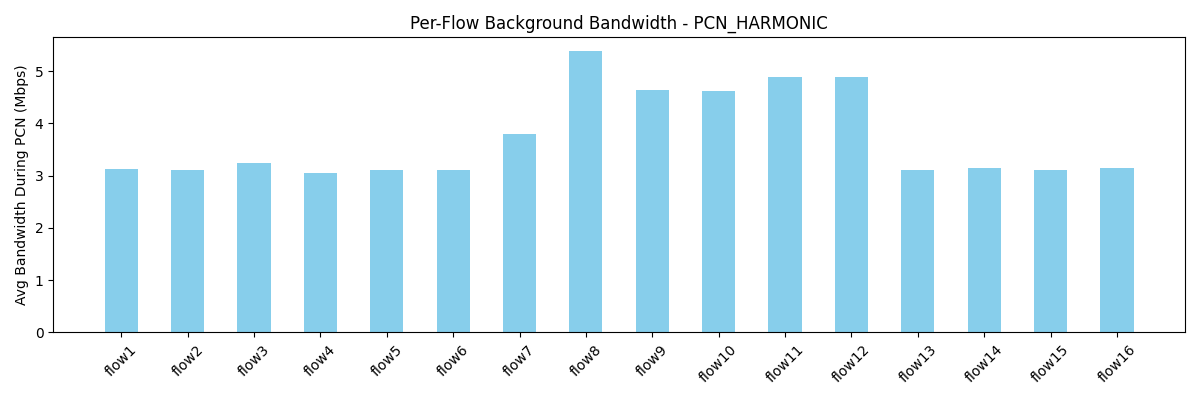

The file beside this chart, header and first rows:
flow, avg_bw_before, avg_bw_during, avg_bw_after
flow1, 5.08, 3.118, 3.192
flow2, 4.544, 3.1, 4.626
flow3, 4.906, 3.243, 4.301
flow4, 4.395, 3.058, 4.497
flow5, 3.86, 3.105, 7.099
flow6, 4.445, 3.101, 8.662
flow7, 5.245, 3.806, 10.1
flow8, 8.778, 5.376, 10.42
flow9, 7.013, 4.645, 5.56
flow10, 7.046, 4.623, 4.694
flow11, 7.432, 4.881, 5.213
flow12, 7.632, 4.879, 6.27
flow13, 4.703, 3.108, 5.662
flow14, 4.309, 3.143, 7.102
flow15, 4.801, 3.117, 6.06
flow16, 4.685, 3.145, 5.86
